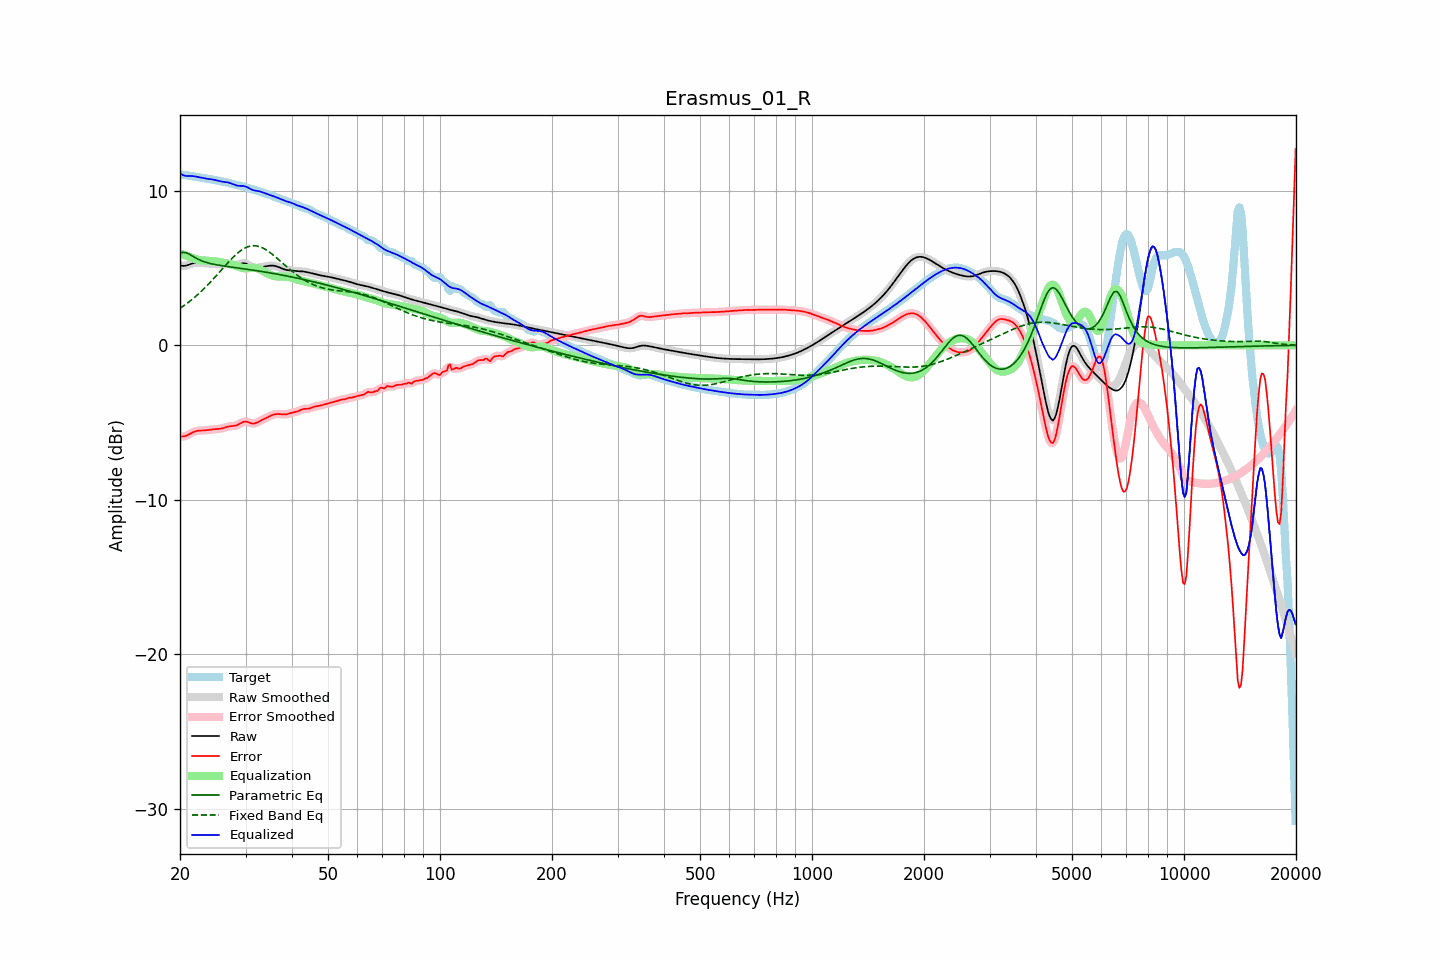

Values plotted in this chart, from the file beside it:
frequency, raw, error, smoothed, error_smoothed, equalization, parametric_eq, fixed_band_eq, equalized_raw, equalized_smoothed, target
20.00, 5.17, -5.90, 5.17, -5.90, 5.95, 5.97, 2.40, 11.12, 11.12, 11.06
20.20, 5.15, -5.90, 5.15, -5.90, 5.91, 6.00, 2.47, 11.07, 11.06, 11.05
20.40, 5.14, -5.90, 5.14, -5.90, 5.88, 6.02, 2.54, 11.02, 11.02, 11.04
20.61, 5.15, -5.88, 5.15, -5.88, 5.84, 6.00, 2.61, 10.98, 10.99, 11.03
20.81, 5.17, -5.84, 5.17, -5.84, 5.80, 5.99, 2.69, 10.97, 10.97, 11.01
21.02, 5.20, -5.80, 5.20, -5.80, 5.76, 5.94, 2.77, 10.96, 10.96, 10.99
21.23, 5.24, -5.74, 5.24, -5.74, 5.73, 5.89, 2.85, 10.96, 10.96, 10.98
21.44, 5.27, -5.68, 5.27, -5.68, 5.69, 5.83, 2.93, 10.97, 10.97, 10.96
21.66, 5.31, -5.63, 5.31, -5.63, 5.64, 5.77, 3.01, 10.95, 10.95, 10.94
21.87, 5.34, -5.58, 5.34, -5.59, 5.60, 5.71, 3.10, 10.94, 10.94, 10.92
22.09, 5.35, -5.55, 5.35, -5.55, 5.57, 5.64, 3.19, 10.92, 10.92, 10.91
22.31, 5.36, -5.53, 5.36, -5.53, 5.54, 5.59, 3.28, 10.90, 10.90, 10.89
22.54, 5.36, -5.52, 5.35, -5.52, 5.53, 5.54, 3.38, 10.88, 10.88, 10.88
22.76, 5.35, -5.51, 5.34, -5.51, 5.51, 5.49, 3.47, 10.86, 10.86, 10.86
22.99, 5.33, -5.51, 5.33, -5.51, 5.50, 5.45, 3.57, 10.84, 10.84, 10.84
23.22, 5.32, -5.51, 5.32, -5.51, 5.50, 5.41, 3.67, 10.82, 10.82, 10.83
23.45, 5.31, -5.50, 5.31, -5.50, 5.49, 5.38, 3.78, 10.80, 10.80, 10.81
23.69, 5.30, -5.49, 5.30, -5.49, 5.48, 5.35, 3.88, 10.78, 10.78, 10.79
23.92, 5.30, -5.47, 5.30, -5.47, 5.47, 5.32, 3.99, 10.77, 10.77, 10.77
24.16, 5.29, -5.46, 5.29, -5.46, 5.46, 5.29, 4.10, 10.76, 10.75, 10.75
24.40, 5.29, -5.44, 5.29, -5.44, 5.45, 5.27, 4.21, 10.74, 10.74, 10.73
24.65, 5.28, -5.43, 5.28, -5.43, 5.44, 5.25, 4.33, 10.72, 10.72, 10.71
24.89, 5.27, -5.43, 5.27, -5.43, 5.43, 5.23, 4.44, 10.70, 10.70, 10.69
25.14, 5.25, -5.42, 5.25, -5.42, 5.42, 5.21, 4.56, 10.67, 10.67, 10.67
25.39, 5.24, -5.41, 5.24, -5.41, 5.40, 5.19, 4.67, 10.65, 10.65, 10.66
25.65, 5.24, -5.40, 5.24, -5.40, 5.39, 5.17, 4.79, 10.62, 10.62, 10.64
25.91, 5.24, -5.38, 5.24, -5.38, 5.37, 5.16, 4.91, 10.60, 10.60, 10.62
26.16, 5.24, -5.35, 5.24, -5.35, 5.34, 5.14, 5.03, 10.59, 10.59, 10.60
26.43, 5.25, -5.32, 5.25, -5.32, 5.32, 5.12, 5.14, 10.57, 10.57, 10.57
26.69, 5.26, -5.29, 5.26, -5.29, 5.30, 5.11, 5.26, 10.56, 10.56, 10.55
26.96, 5.26, -5.26, 5.26, -5.26, 5.28, 5.09, 5.37, 10.54, 10.54, 10.52
27.23, 5.25, -5.24, 5.25, -5.24, 5.26, 5.08, 5.48, 10.51, 10.51, 10.49
27.50, 5.23, -5.23, 5.23, -5.23, 5.24, 5.06, 5.59, 10.47, 10.47, 10.46
27.77, 5.22, -5.22, 5.22, -5.22, 5.21, 5.05, 5.70, 10.43, 10.43, 10.44
28.05, 5.20, -5.21, 5.21, -5.21, 5.18, 5.04, 5.80, 10.39, 10.39, 10.41
28.33, 5.21, -5.18, 5.21, -5.18, 5.15, 5.02, 5.89, 10.35, 10.36, 10.39
28.62, 5.22, -5.14, 5.22, -5.14, 5.11, 5.01, 5.99, 10.33, 10.33, 10.36
28.90, 5.25, -5.08, 5.26, -5.08, 5.07, 4.99, 6.07, 10.32, 10.33, 10.34
29.19, 5.29, -5.03, 5.29, -5.03, 5.03, 4.98, 6.15, 10.32, 10.32, 10.31
29.48, 5.32, -4.97, 5.31, -4.98, 5.01, 4.96, 6.22, 10.32, 10.32, 10.29
29.78, 5.31, -4.95, 5.31, -4.95, 4.99, 4.95, 6.28, 10.30, 10.30, 10.26
30.08, 5.29, -4.94, 5.29, -4.94, 4.98, 4.93, 6.33, 10.28, 10.27, 10.23
30.38, 5.24, -4.96, 5.24, -4.96, 4.99, 4.92, 6.38, 10.23, 10.22, 10.20
30.68, 5.17, -5.00, 5.17, -5.00, 5.00, 4.90, 6.41, 10.17, 10.17, 10.17
30.99, 5.10, -5.04, 5.10, -5.03, 5.01, 4.89, 6.43, 10.11, 10.11, 10.14
31.30, 5.04, -5.06, 5.04, -5.06, 5.02, 4.87, 6.44, 10.06, 10.07, 10.10
31.61, 5.01, -5.06, 5.01, -5.06, 5.02, 4.86, 6.45, 10.03, 10.03, 10.07
31.93, 5.00, -5.04, 5.00, -5.04, 5.01, 4.84, 6.44, 10.01, 10.01, 10.04
32.24, 5.01, -4.99, 5.01, -5.00, 4.99, 4.83, 6.43, 10.00, 10.00, 10.00
32.57, 5.03, -4.94, 5.03, -4.94, 4.95, 4.81, 6.40, 9.98, 9.98, 9.97
32.89, 5.05, -4.88, 5.05, -4.89, 4.90, 4.79, 6.37, 9.95, 9.95, 9.94
33.22, 5.08, -4.83, 5.07, -4.83, 4.84, 4.78, 6.33, 9.92, 9.92, 9.91
33.55, 5.09, -4.78, 5.09, -4.78, 4.79, 4.76, 6.28, 9.88, 9.88, 9.88
33.89, 5.11, -4.73, 5.11, -4.73, 4.73, 4.74, 6.22, 9.84, 9.84, 9.84
34.23, 5.13, -4.68, 5.13, -4.68, 4.67, 4.73, 6.16, 9.80, 9.80, 9.81
34.57, 5.14, -4.63, 5.14, -4.63, 4.62, 4.71, 6.08, 9.77, 9.77, 9.77
34.92, 5.16, -4.57, 5.16, -4.57, 4.57, 4.69, 6.01, 9.73, 9.73, 9.73
35.27, 5.16, -4.53, 5.16, -4.53, 4.53, 4.67, 5.93, 9.70, 9.70, 9.69
35.62, 5.16, -4.49, 5.16, -4.49, 4.50, 4.66, 5.85, 9.66, 9.66, 9.65
35.97, 5.14, -4.46, 5.14, -4.47, 4.48, 4.64, 5.76, 9.62, 9.62, 9.61
... 635 more rows
